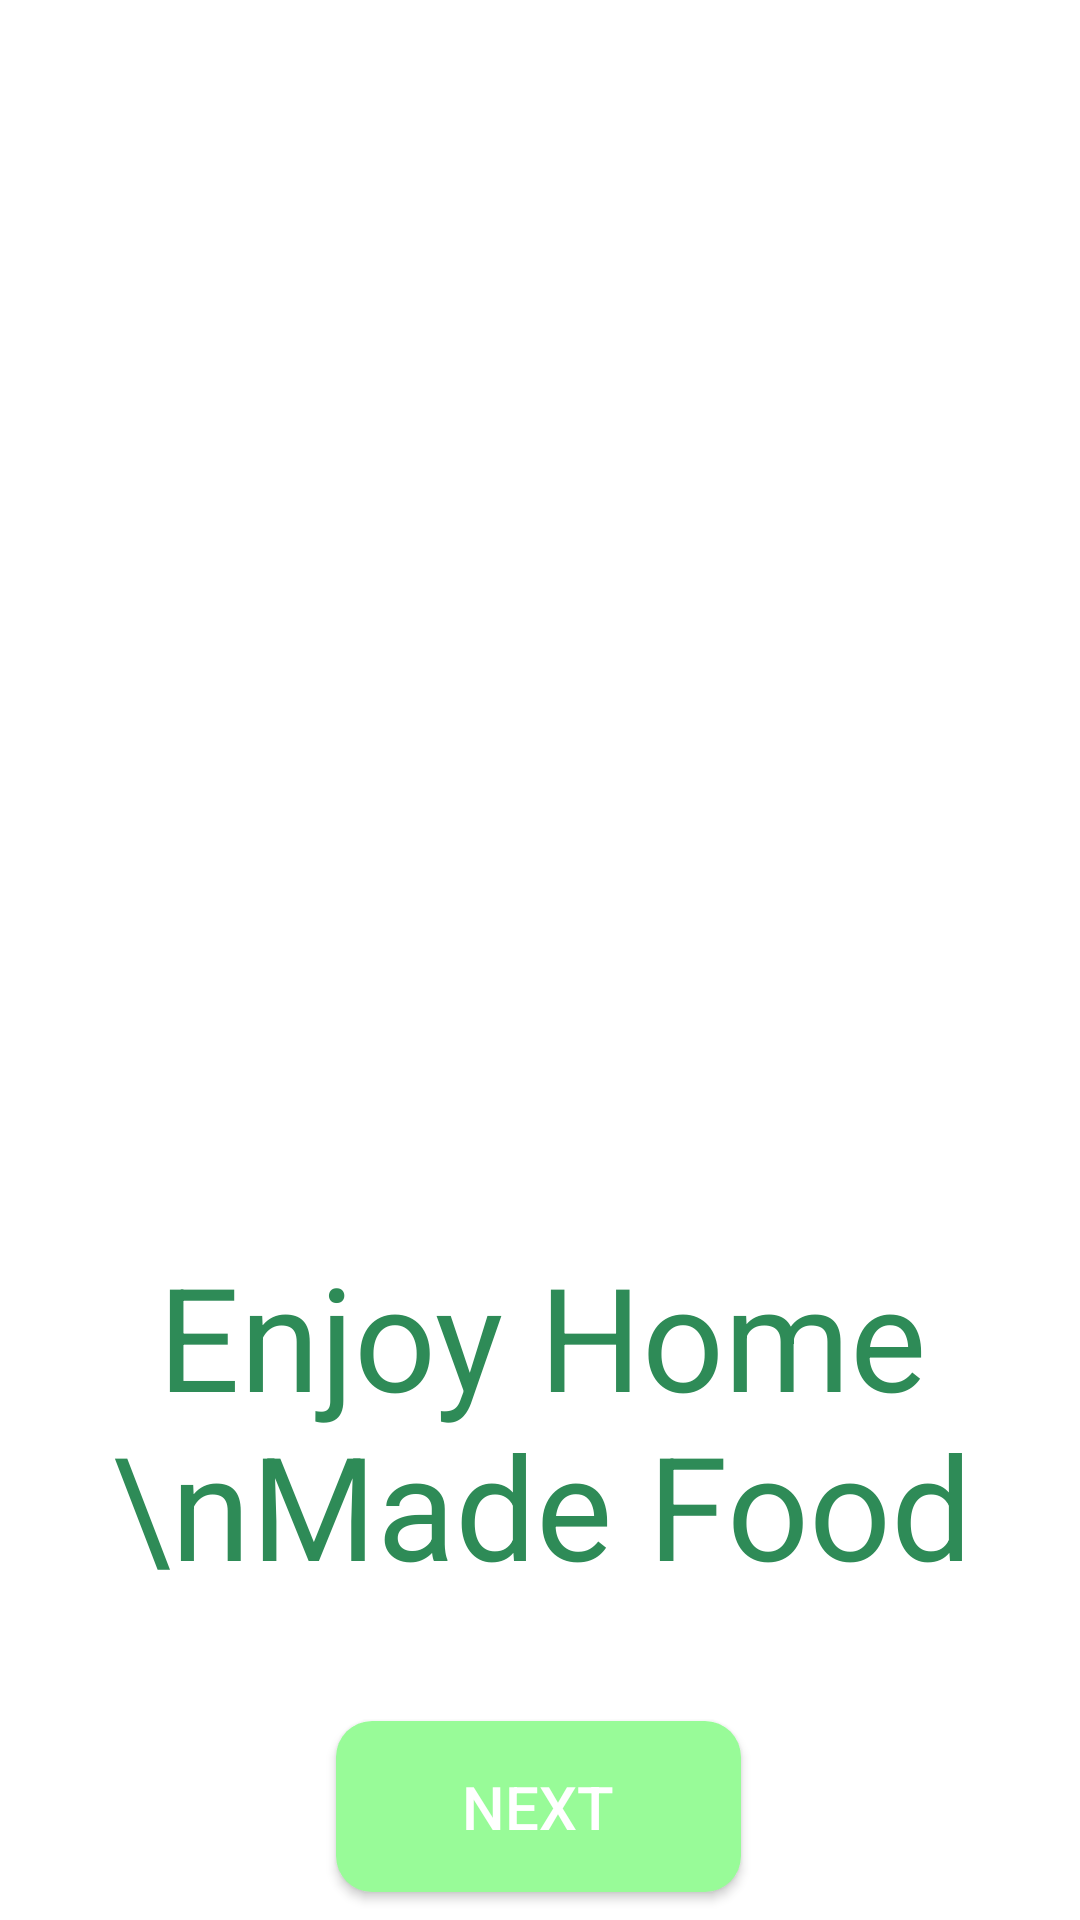

Write the Android layout XML for this screen, with the resource values it uses.
<!-- AndroidManifest.xml: application theme Theme.Rosai -->
<!-- res/layout/activity_start.xml -->
<?xml version="1.0" encoding="utf-8"?>
<androidx.constraintlayout.widget.ConstraintLayout xmlns:android="http://schemas.android.com/apk/res/android"
    xmlns:app="http://schemas.android.com/apk/res-auto"
    xmlns:tools="http://schemas.android.com/tools"
    android:id="@+id/main"
    android:background="@color/white"
    android:layout_width="match_parent"
    android:layout_height="match_parent"
    tools:context=".StartActivity">

    <ImageView
        android:id="@+id/imageView"
        android:layout_width="303dp"
        android:layout_height="273dp"
        android:layout_marginTop="100dp"
        app:layout_constraintEnd_toEndOf="parent"
        app:layout_constraintStart_toStartOf="parent"
        app:layout_constraintTop_toTopOf="parent"
        android:src="@drawable/burrgar" />

    <TextView
        android:id="@+id/textView5"
        android:layout_width="wrap_content"
        android:layout_height="wrap_content"
        android:layout_marginTop="40dp"
        android:text="Enjoy Home \nMade Food"
        android:textAlignment="center"
        android:textColor="#2E8B57"
        android:textSize="48sp"
        app:layout_constraintEnd_toEndOf="@+id/imageView"
        app:layout_constraintStart_toStartOf="@+id/imageView"
        app:layout_constraintTop_toBottomOf="@+id/imageView" />

    <androidx.appcompat.widget.AppCompatButton
        android:id="@+id/button"
        android:layout_width="wrap_content"
        android:layout_height="wrap_content"
        android:layout_marginTop="40dp"
        android:width="135dp"
        android:height="57dp"
        android:background="@drawable/greenbutton"
        android:text="Next"
        android:textColor="#FFFFFF"
        android:textSize="20sp"
        app:layout_constraintEnd_toEndOf="@+id/textView5"
        app:layout_constraintHorizontal_bias="0.496"
        app:layout_constraintStart_toStartOf="@+id/textView5"
        app:layout_constraintTop_toBottomOf="@+id/textView5" />

    <TextView
        android:id="@+id/textView6"
        android:layout_width="wrap_content"
        android:layout_height="wrap_content"
        android:layout_marginTop="40dp"
        android:text="Waves Of \n Foods"
        android:textAlignment="center"
        android:textColor="#70F075"
        android:textSize="20sp"
        app:layout_constraintEnd_toEndOf="@+id/button"
        app:layout_constraintHorizontal_bias="0.489"
        app:layout_constraintStart_toStartOf="@+id/button"
        app:layout_constraintTop_toBottomOf="@+id/button" />
</androidx.constraintlayout.widget.ConstraintLayout>
<!-- resources referenced by this layout -->
<resources>
  <color name="white">#FFFFFFFF</color>
  <!-- drawable greenbutton (drawable) -->
  <?xml version="1.0" encoding="utf-8"?>
  <shape xmlns:android="http://schemas.android.com/apk/res/android">
  <gradient android:angle="-45" android:startColor="#98FB98" android:endColor="#98FB98"/>
      <corners android:radius="12dp"/>
  </shape>
  <style name="Theme.Rosai" parent="Base.Theme.Rosai" />
  <style name="Base.Theme.Rosai" parent="Theme.Material3.DayNight.NoActionBar">
          
          
      </style>
</resources>
